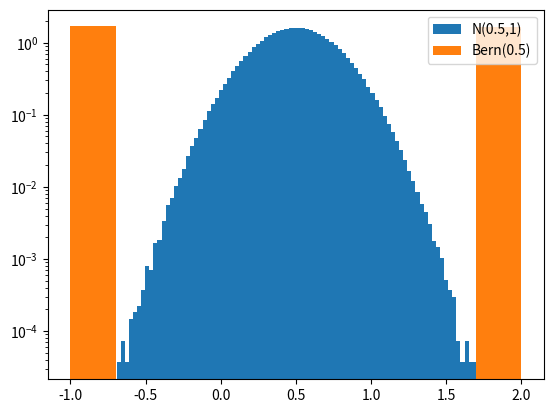

This figure's Python source:
import matplotlib.pyplot as plt
import scipy.stats as sts

n_obs = 10**6
x = sts.norm(0.5, 0.25).rvs(n_obs)
y = 3*sts.bernoulli(0.5).rvs(n_obs) - 1

# В результате АБ-теста произошла поляризация мнений!

plt.hist(x, bins=100, density=True, label='N(0.5,1)');
plt.hist(y, density=True, label='Bern(0.5)', log=True);
plt.legend();

# Тест Манна-Уитни говорит, что изменений нет, хотя они, очевидно, есть :(
_, pval = sts.mannwhitneyu(x, y, alternative='two-sided')
pval

# А вот тест Колмогорова-Смирнова заметит изменения :) 
# Сможете объяснить почему? 
sts.ks_2samp(x, y)

### ╰( ͡° ͜ʖ ͡° )つ▬▬ι═══════  bzzzzzzzzzz
# will the code be with you

### ╰( ͡° ͜ʖ ͡° )つ▬▬ι═══════  bzzzzzzzzzz
# will the code be with you

### ╰( ͡° ͜ʖ ͡° )つ▬▬ι═══════  bzzzzzzzzzz
# will the code be with you